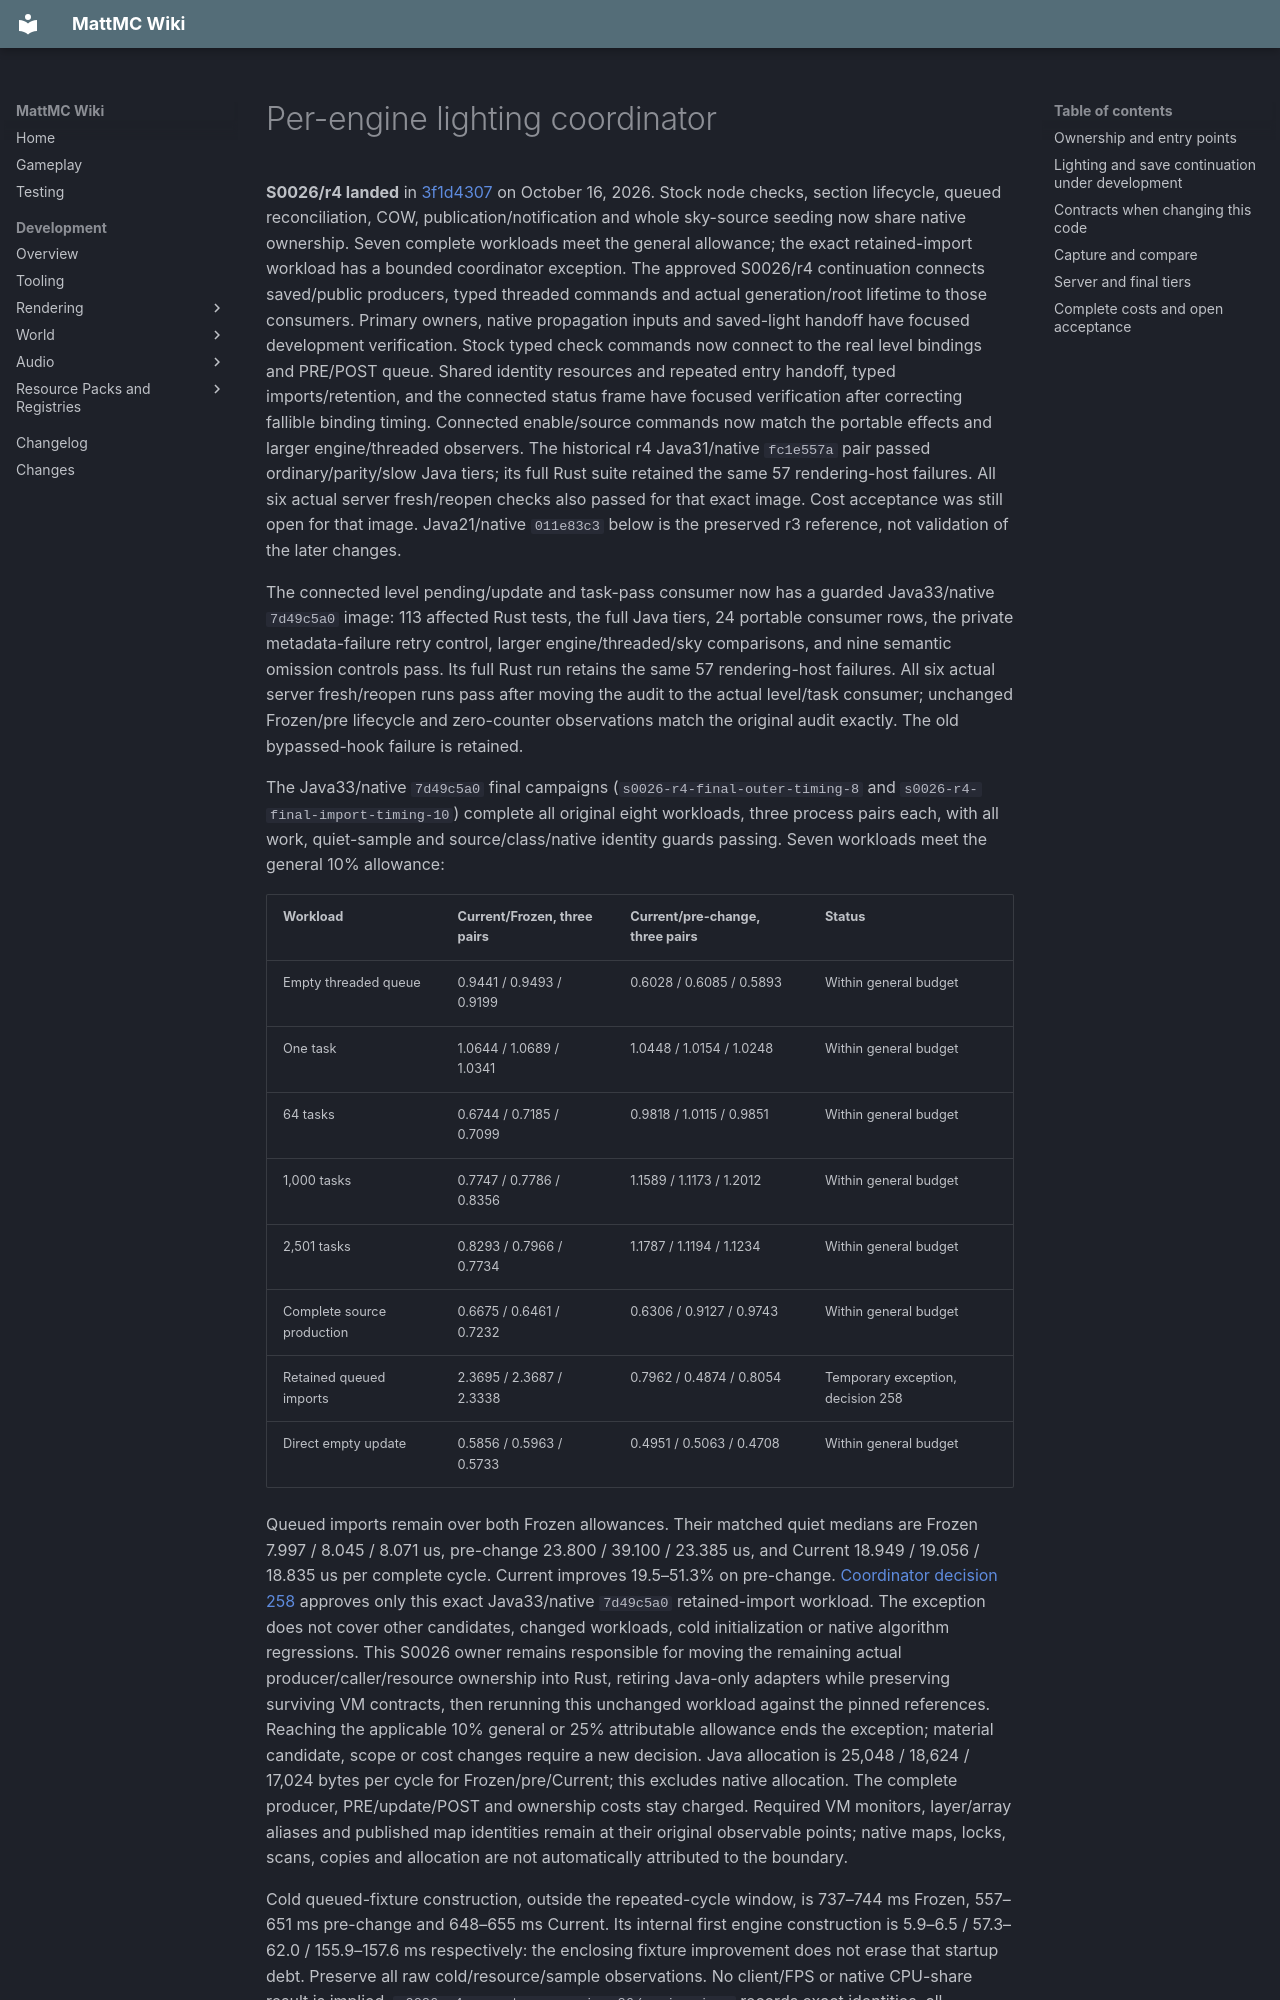

repository: HungLo2020/MattMC · page: development/world/lighting/RUST-LIGHT-COORDINATOR/index.html · generator: mkdocs

# Per-engine lighting coordinator

**S0026/r4 landed** in [3f1d4307](https://github.com/HungLo2020/MattMC/commit/3f1d4307dd0ee33022f48d70761bf171e670db90) on October 16, 2026. Stock node checks, section lifecycle, queued reconciliation,
COW, publication/notification and whole sky-source seeding now share native
ownership. Seven complete workloads meet the general allowance; the exact
retained-import workload has a bounded coordinator exception.
The approved S0026/r4 continuation connects saved/public producers, typed
threaded commands and actual generation/root lifetime to those consumers.
Primary owners, native propagation inputs and saved-light handoff have focused
development verification. Stock typed check commands now connect to
the real level bindings and PRE/POST queue. Shared identity resources and repeated
entry handoff, typed imports/retention, and the connected status frame have
focused verification after correcting fallible binding timing. Connected
enable/source commands now match the portable effects and larger engine/threaded
observers. The historical r4 Java31/native `fc1e557a` pair passed ordinary/parity/slow
Java tiers; its full Rust suite retained the same 57 rendering-host failures.
All six actual server fresh/reopen checks also passed for that exact image.
Cost acceptance was still open for that image. Java21/native `011e83c3` below
is the preserved r3 reference, not validation of the later changes.

The connected level pending/update and task-pass consumer now has a guarded
Java33/native `7d49c5a0` image: 113 affected Rust tests, the full Java tiers,
24 portable consumer rows, the private metadata-failure retry control, larger
engine/threaded/sky comparisons, and nine semantic omission controls pass. Its
full Rust run retains the same 57 rendering-host failures. All six actual server
fresh/reopen runs pass after moving the audit to the actual level/task consumer;
unchanged Frozen/pre lifecycle and zero-counter observations match the original
audit exactly. The old bypassed-hook failure is retained.

The Java33/native `7d49c5a0` final campaigns (`s0026-r4-final-outer-timing-8`
and `s0026-r4-final-import-timing-10`) complete all original eight workloads,
three process pairs each, with all work, quiet-sample and source/class/native
identity guards passing. Seven workloads meet the general 10% allowance:

| Workload | Current/Frozen, three pairs | Current/pre-change, three pairs | Status |
| --- | --- | --- | --- |
| Empty threaded queue | 0.9441 / 0.9493 / 0.9199 | 0.6028 / 0.6085 / 0.5893 | Within general budget |
| One task | 1.0644 / 1.0689 / 1.0341 | 1.0448 / 1.0154 / 1.0248 | Within general budget |
| 64 tasks | 0.6744 / 0.7185 / 0.7099 | 0.9818 / 1.0115 / 0.9851 | Within general budget |
| 1,000 tasks | 0.7747 / 0.7786 / 0.8356 | 1.1589 / 1.1173 / 1.2012 | Within general budget |
| 2,501 tasks | 0.8293 / 0.7966 / 0.7734 | 1.1787 / 1.1194 / 1.1234 | Within general budget |
| Complete source production | 0.6675 / 0.6461 / 0.7232 | 0.6306 / 0.9127 / 0.9743 | Within general budget |
| Retained queued imports | 2.3695 / 2.3687 / 2.3338 | 0.7962 / 0.4874 / 0.8054 | Temporary exception, decision 258 |
| Direct empty update | 0.5856 / 0.5963 / 0.5733 | 0.4951 / 0.5063 / 0.4708 | Within general budget |

Queued imports remain over both Frozen allowances. Their matched quiet medians
are Frozen 7.997 / 8.045 / 8.071 us, pre-change 23.800 / 39.100 / 23.385 us,
and Current 18.949 / 19.056 / 18.835 us per complete cycle. Current improves
19.5–51.3% on pre-change. [Coordinator decision 258](https://github.com/HungLo2020/MattMC/discussions/888#discussioncomment-18972999)
approves only this exact Java33/native `7d49c5a0` retained-import workload. The
exception does not cover other candidates, changed workloads, cold initialization
or native algorithm regressions. This S0026 owner remains responsible for moving
the remaining actual producer/caller/resource ownership into Rust, retiring
Java-only adapters while preserving surviving VM contracts, then rerunning this
unchanged workload against the pinned references. Reaching the applicable 10%
general or 25% attributable allowance ends the exception; material candidate,
scope or cost changes require a new decision. Java allocation
is 25,048 / 18,624 / 17,024 bytes per cycle for Frozen/pre/Current; this excludes
native allocation. The complete producer, PRE/update/POST and ownership costs stay
charged. Required VM monitors, layer/array aliases and published map identities
remain at their original observable points; native maps, locks, scans, copies and
allocation are not automatically attributed to the boundary.

Cold queued-fixture construction, outside the repeated-cycle window, is
737–744 ms Frozen, 557–651 ms pre-change and 648–655 ms Current. Its internal
first engine construction is 5.9–6.5 / 57.3–62.0 / 155.9–157.6 ms respectively:
the enclosing fixture improvement does not erase that startup debt. Preserve all
raw cold/resource/sample observations. No client/FPS or native CPU-share result
is implied. `s0026-r4-acceptance-review-26/review.json` records exact identities,
all workload pairs and receipt checksums. The subsequent `decision-258.json`
retains the bounded decision and all cold comparisons. Complete creation through
first initialized ready state meets the general 10% allowance in all 24 matched
workload pairs. The threaded driver reports adjacent constructor/initialize
intervals separately; the coordinator fixture constructor includes initialization.
Their internal engine-construction components remain disclosed, with no
independent component pass or new sub-gate implied.
